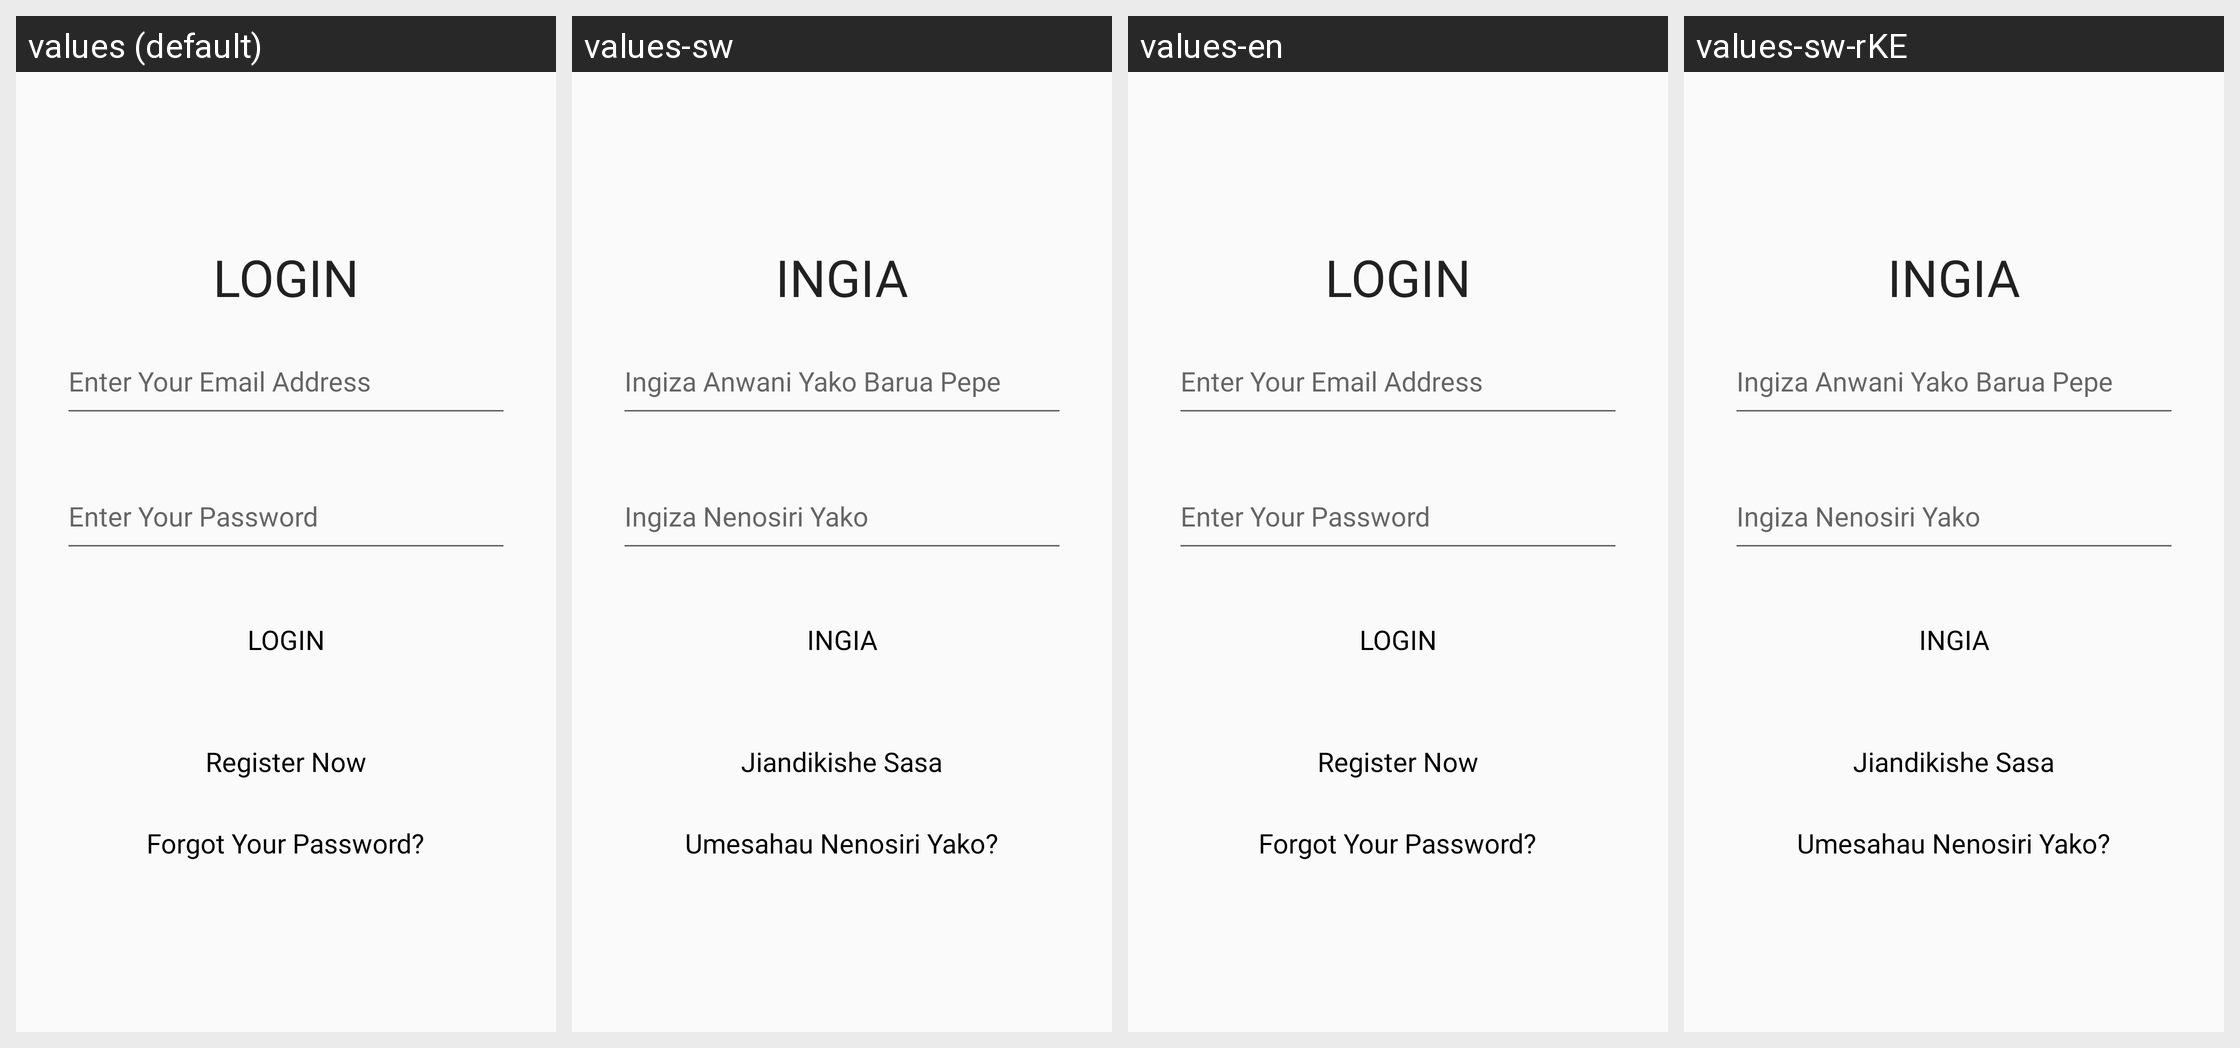

For this localized Android screen grid, give each drawn string resource with its value in every locale shown.
Android screen res/layout/activity_main.xml rendered under 4 locales, left to right: values (default), values-sw, values-en, values-sw-rKE. Device: Nexus 5 (rendered at 1080×1920; each locale shown at half size, 540×960, under a caption strip naming it); theme AppTheme.
Strings drawn on this screen, with the default value and each locale's value (text and hints the layout hard-codes, and strings that could not be matched under every locale, appear in the picture but are not listed):

login
  values: Login
  values-sw: Ingia
  values-en: Login
  values-sw-rKE: Ingia

password
  values: Enter Your Password
  values-sw: Ingiza Nenosiri Yako
  values-en: Enter Your Password
  values-sw-rKE: Ingiza Nenosiri Yako

register
  values: Register Now
  values-sw: Jiandikishe Sasa
  values-en: Register Now
  values-sw-rKE: Jiandikishe Sasa

reset
  values: Forgot Your Password?
  values-sw: Umesahau Nenosiri Yako?
  values-en: Forgot Your Password?
  values-sw-rKE: Umesahau Nenosiri Yako?
